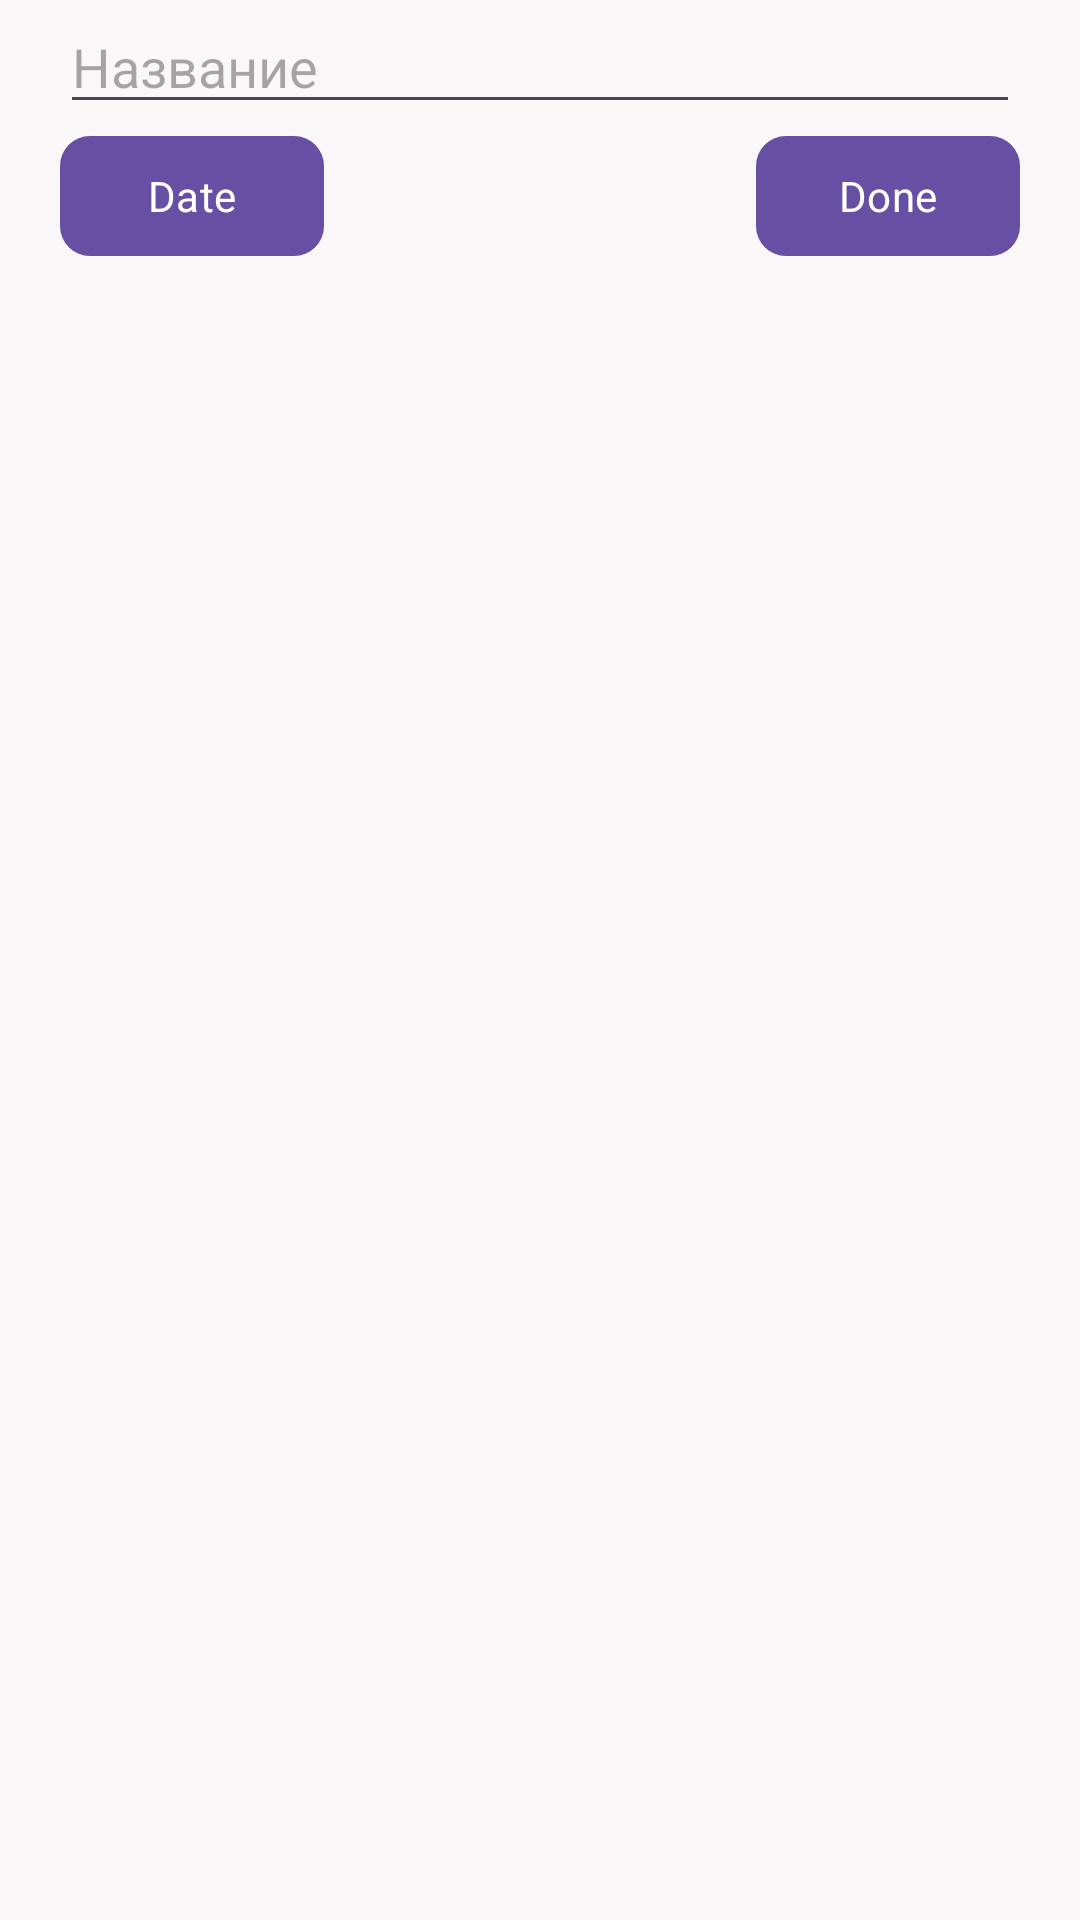

Here is an Android app screen rendered from its layout file. Give the layout XML and the strings, colors and styles it references.
<!-- AndroidManifest.xml: application theme Theme.HolidayReminders -->
<!-- res/layout/fragment_add.xml -->
<?xml version="1.0" encoding="utf-8"?>
<FrameLayout xmlns:android="http://schemas.android.com/apk/res/android"
    xmlns:tools="http://schemas.android.com/tools"
    android:layout_width="match_parent"
    android:layout_height="match_parent"
    xmlns:app="http://schemas.android.com/apk/res-auto"
    tools:context=".ui.AddFragment">

    <RelativeLayout
        android:layout_width="match_parent"
        android:layout_height="match_parent">


        <EditText
            android:id="@+id/name_et"
            android:layout_width="match_parent"
            android:layout_height="wrap_content"
            android:layout_alignParentLeft="true"
            android:layout_marginLeft="20dp"
            android:layout_marginRight="20dp"
            android:ems="10"
            android:inputType="text"
            android:hint="Название" />

        <com.google.android.material.button.MaterialButton
            style="@style/Theme.Button"
            app:cornerRadius="10dp"
            android:id="@+id/set_date_btn"
            android:layout_width="wrap_content"
            android:layout_height="wrap_content"
            android:layout_alignParentLeft="true"
            android:layout_marginLeft="20dp"
            android:layout_below="@+id/name_et"
            android:text="Date" />

        <TextView
            android:id="@+id/date_setted_tv"
            android:layout_width="wrap_content"
            android:layout_height="wrap_content"
            android:layout_centerHorizontal="true"
            android:layout_below="@+id/name_et"
            android:layout_marginTop="5dp"
            android:textSize="30dp" />

        <com.google.android.material.button.MaterialButton
            style="@style/Theme.Button"
            app:cornerRadius="10dp"
            android:id="@+id/done_add_btn"
            android:layout_width="wrap_content"
            android:layout_height="wrap_content"
            android:layout_alignParentRight="true"
            android:layout_marginRight="20dp"
            android:layout_below="@+id/name_et"
            android:text="Done" />

    </RelativeLayout>

</FrameLayout>
<!-- resources referenced by this layout -->
<resources>
  <style name="Theme.HolidayReminders" parent="Base.Theme.HolidayReminders" />
  <style name="Base.Theme.HolidayReminders" parent="Theme.Material3.DayNight.NoActionBar">
          <item name="themeName">light</item>
          
          <item name="colorPrimaryDark">@color/smoke_white</item>
          <item name="android:windowBackground">@color/smoke_white</item>
          <item name="android:navigationBarColor">@color/brick_red</item>
          <item name="android:windowLightStatusBar">true</item>
  
          
          <item name="indicatorColor">@color/smoke_white</item>
          <item name="iconTint">@color/black_brown</item>
          <item name="iconTintActive">@color/black_brown</item>
          <item name="textColor">@color/black_brown</item>
  
          
          <item name="fontFamily">@font/jetbrains_mono_bold</item>
      </style>
  <color name="smoke_white">#F9F7F7</color>
  <color name="brick_red">#E23E57</color>
  <color name="black_brown">#1A1A1A</color>
</resources>
